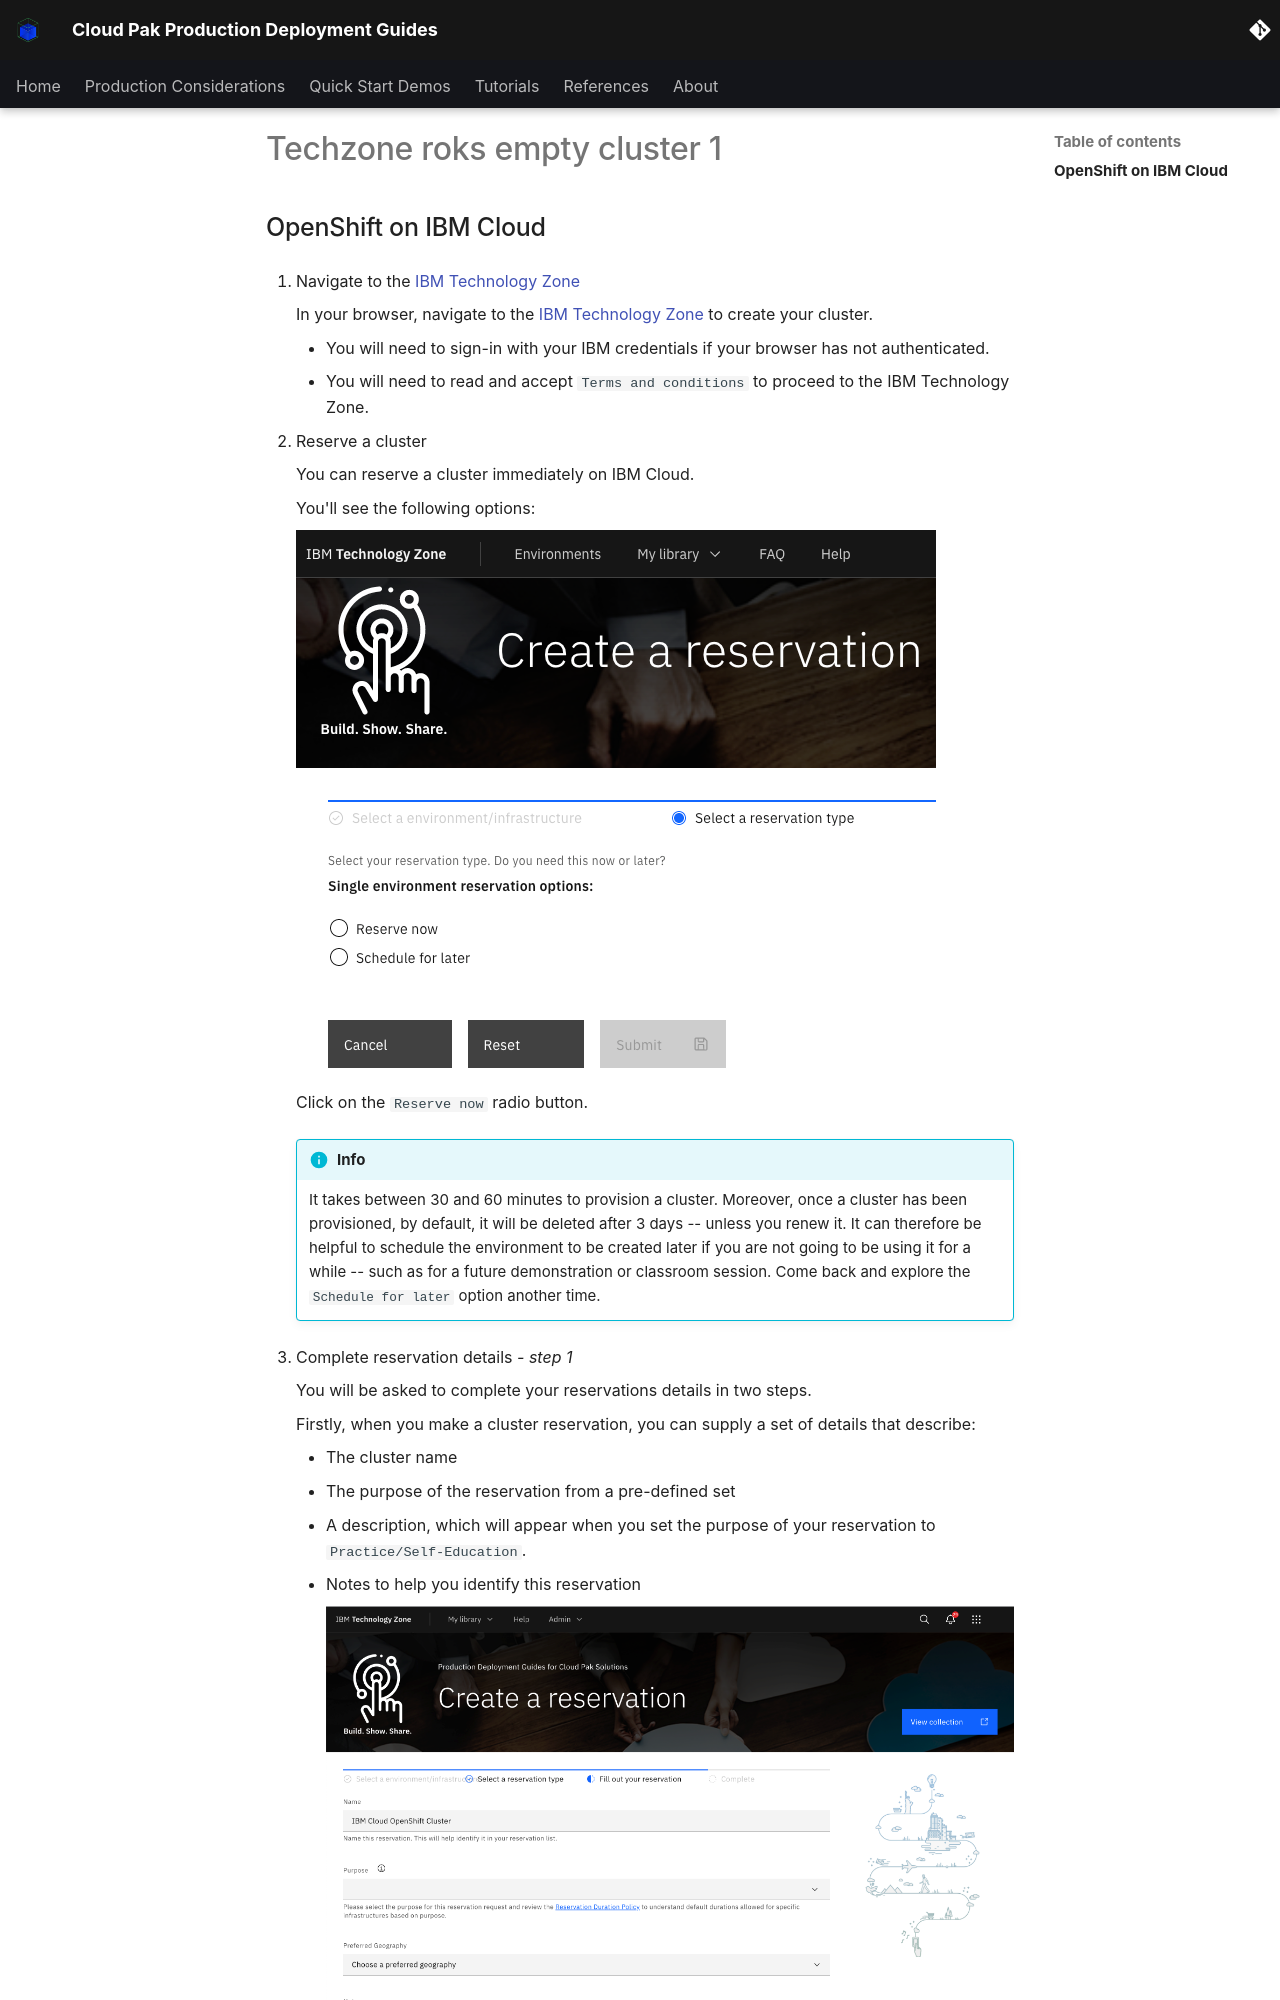

repository: ncolon/production-deployment-guides · page: snippets/techzone-roks-empty-cluster-1/index.html · generator: mkdocs

## OpenShift on IBM Cloud

1. Navigate to the [IBM Technology Zone](https://techzone.ibm.com/my/reservations/create/619e5691425423001fcc192e){:target="_blank" .external}

    In your browser, navigate to the [IBM Technology Zone](https://techzone.ibm.com/my/reservations/create/619e5691425423001fcc192e){:target="_blank" .external} to create your cluster.

    - You will need to sign-in with your IBM credentials if your browser has not authenticated.
    - You will need to read and accept `Terms and conditions` to proceed to the IBM Technology Zone.

2. Reserve a cluster

    You can reserve a cluster immediately on IBM Cloud.

    You'll see the following options:

    ![techzone-create-rsvp](/snippets/images/techzone-create-rsvp.png){: style="max-height:600px"}

    Click on the `Reserve now` radio button.

    !!! info
        It takes between 30 and 60 minutes to provision a cluster. Moreover, once a cluster has been provisioned, by default, it will be deleted after 3 days -- unless you renew it. It can therefore be helpful to schedule the environment to be created later if you are not going to be using it for a while -- such as for a future demonstration or classroom session. Come back and explore the `Schedule for later` option another time.

3. Complete reservation details *- step 1*

    You will be asked to complete your reservations details in two steps.

    Firstly, when you make a cluster reservation, you can supply a set of details that describe:
